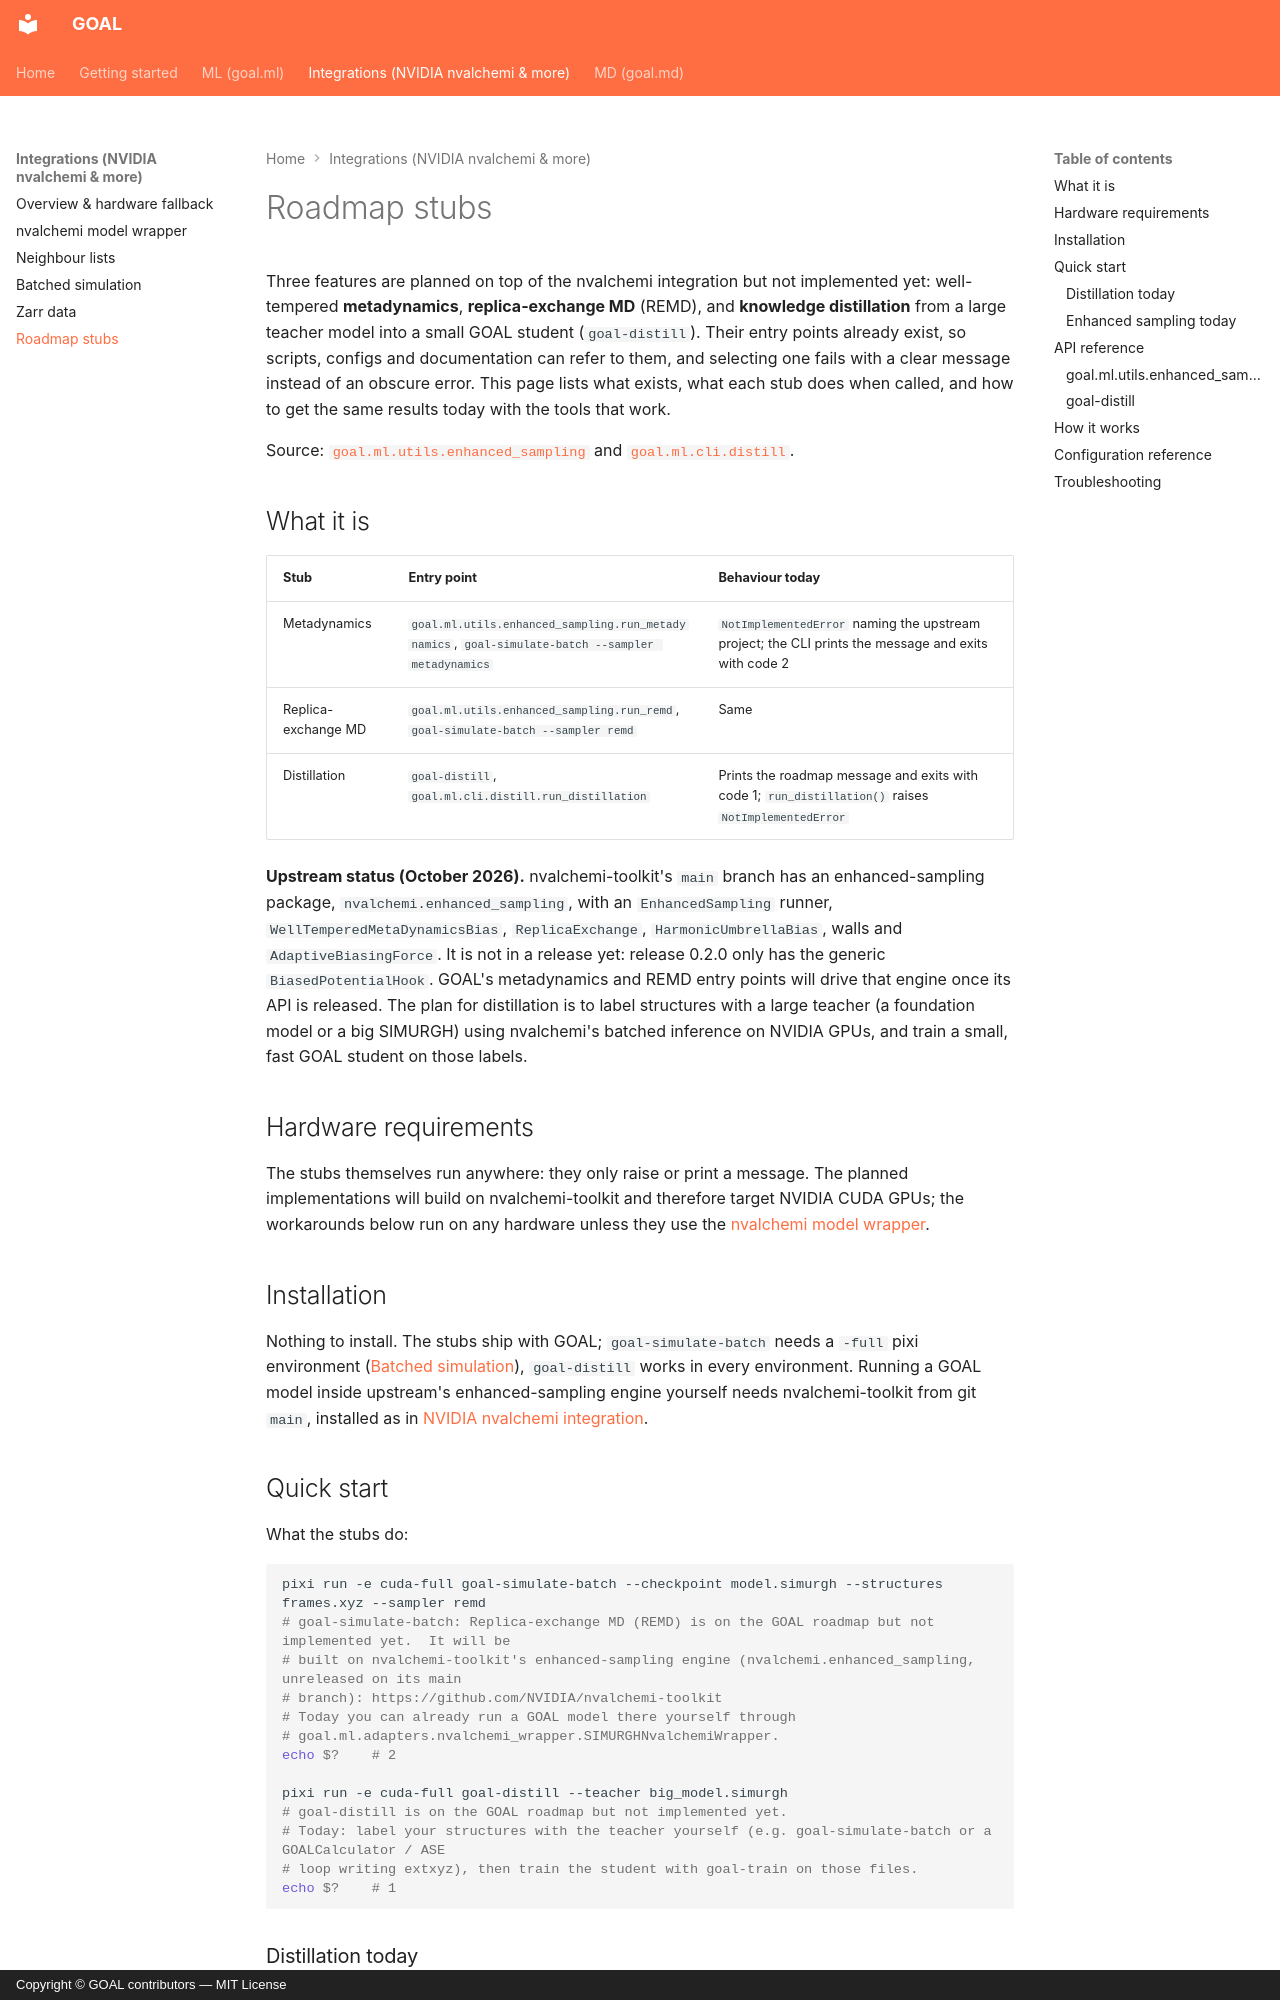

repository: Nourollah/GOAL · page: integrations/roadmap_stubs/index.html · generator: mkdocs · copyright: Copyright © GOAL contributors — MIT License

# Roadmap stubs

Three features are planned on top of the nvalchemi integration but not implemented yet: well-tempered **metadynamics**, **replica-exchange MD** (REMD), and **knowledge distillation** from a large teacher model into a small GOAL student (`goal-distill`). Their entry points already exist, so scripts, configs and documentation can refer to them, and selecting one fails with a clear message instead of an obscure error. This page lists what exists, what each stub does when called, and how to get the same results today with the tools that work.

Source:
[`goal.ml.utils.enhanced_sampling`](https://github.com/Nourollah/GOAL/blob/main/src/goal/ml/utils/enhanced_sampling.py) and
[`goal.ml.cli.distill`](https://github.com/Nourollah/GOAL/blob/main/src/goal/ml/cli/distill.py).

## What it is

| Stub | Entry point | Behaviour today |
|---|---|---|
| Metadynamics | `goal.ml.utils.enhanced_sampling.run_metadynamics`, `goal-simulate-batch --sampler metadynamics` | `NotImplementedError` naming the upstream project; the CLI prints the message and exits with code 2 |
| Replica-exchange MD | `goal.ml.utils.enhanced_sampling.run_remd`, `goal-simulate-batch --sampler remd` | Same |
| Distillation | `goal-distill`, `goal.ml.cli.distill.run_distillation` | Prints the roadmap message and exits with code 1; `run_distillation()` raises `NotImplementedError` |

**Upstream status (October 2026).** nvalchemi-toolkit's `main` branch has an enhanced-sampling package, `nvalchemi.enhanced_sampling`, with an `EnhancedSampling` runner, `WellTemperedMetaDynamicsBias`, `ReplicaExchange`, `HarmonicUmbrellaBias`, walls and `AdaptiveBiasingForce`. It is not in a release yet: release 0.2.0 only has the generic `BiasedPotentialHook`. GOAL's metadynamics and REMD entry points will drive that engine once its API is released. The plan for distillation is to label structures with a large teacher (a foundation model or a big SIMURGH) using nvalchemi's batched inference on NVIDIA GPUs, and train a small, fast GOAL student on those labels.

## Hardware requirements

The stubs themselves run anywhere: they only raise or print a message. The planned implementations will build on nvalchemi-toolkit and therefore target NVIDIA CUDA GPUs; the workarounds below run on any hardware unless they use the [nvalchemi model wrapper](nvalchemi_wrapper.md).

## Installation

Nothing to install. The stubs ship with GOAL; `goal-simulate-batch` needs a `-full` pixi environment ([Batched simulation](batched_simulation.md)), `goal-distill` works in every environment. Running a GOAL model inside upstream's enhanced-sampling engine yourself needs nvalchemi-toolkit from git `main`, installed as in [NVIDIA nvalchemi integration](nvalchemi_overview.md#installation).
